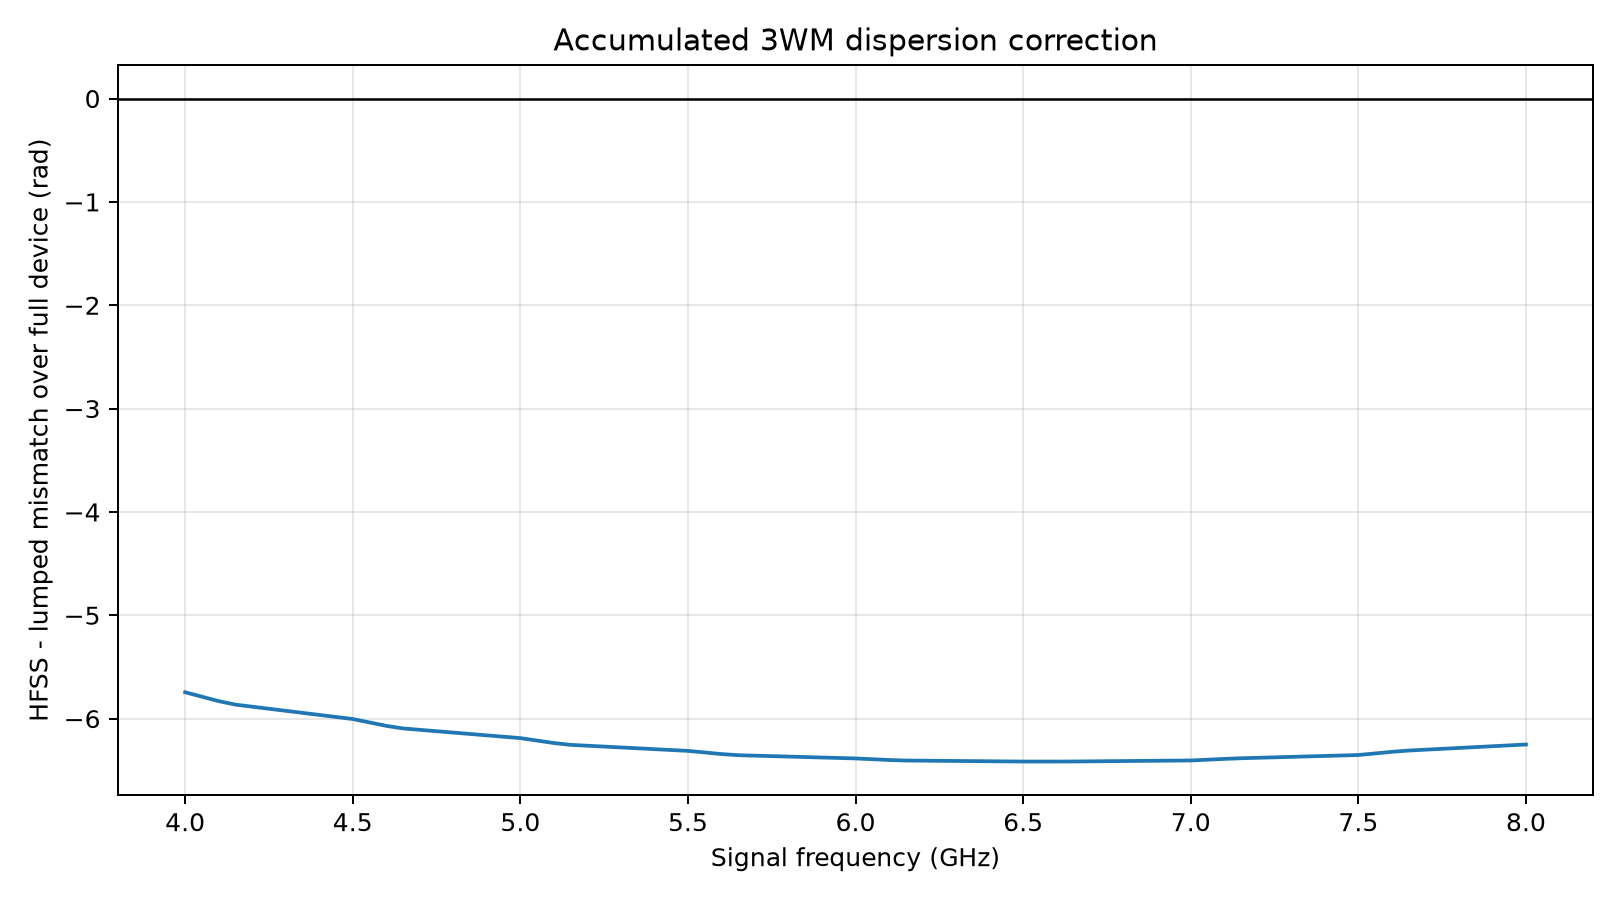

Source data for this figure (header and first rows):
signal_GHz, idler_GHz, measured_mismatch_rad_per_supercell, lumped_mismatch_rad_per_supercell, correction_rad_per_supercell, correction_rad_full_device
4.0, 9.13, 0.01855, 0.02263, -0.004083, -5.745
4.05, 9.08, 0.01869, 0.02281, -0.004114, -5.788
4.1, 9.03, 0.01884, 0.02298, -0.004144, -5.831
4.15, 8.98, 0.01897, 0.02314, -0.004168, -5.865
4.2, 8.93, 0.01909, 0.02327, -0.004182, -5.885
4.25, 8.88, 0.01921, 0.0234, -0.004197, -5.905
4.3, 8.83, 0.01932, 0.02353, -0.004211, -5.924
4.35, 8.78, 0.01944, 0.02367, -0.004225, -5.944
4.4, 8.73, 0.01956, 0.0238, -0.004239, -5.964
4.45, 8.68, 0.01968, 0.02393, -0.004253, -5.984
4.5, 8.63, 0.01979, 0.02406, -0.004267, -6.004
4.55, 8.58, 0.01991, 0.0242, -0.004291, -6.037
4.6, 8.53, 0.02002, 0.02434, -0.004314, -6.07
4.65, 8.48, 0.02013, 0.02446, -0.004332, -6.095
4.7, 8.43, 0.02022, 0.02456, -0.004341, -6.108
4.75, 8.38, 0.02031, 0.02466, -0.004351, -6.122
4.8, 8.33, 0.02041, 0.02477, -0.00436, -6.135
4.85, 8.28, 0.0205, 0.02487, -0.00437, -6.149
4.9, 8.23, 0.02059, 0.02497, -0.004379, -6.162
4.95, 8.18, 0.02068, 0.02507, -0.004389, -6.175
5, 8.13, 0.02077, 0.02517, -0.004398, -6.189
5.05, 8.08, 0.02086, 0.02527, -0.004415, -6.212
5.1, 8.03, 0.02095, 0.02538, -0.004432, -6.236
5.15, 7.98, 0.02102, 0.02547, -0.004445, -6.254
5.2, 7.93, 0.02109, 0.02554, -0.004451, -6.262
5.25, 7.88, 0.02116, 0.02561, -0.004457, -6.271
5.3, 7.83, 0.02122, 0.02568, -0.004463, -6.279
5.35, 7.78, 0.02129, 0.02575, -0.004469, -6.287
5.4, 7.73, 0.02135, 0.02583, -0.004474, -6.296
5.45, 7.68, 0.02142, 0.0259, -0.00448, -6.304
5.5, 7.63, 0.02148, 0.02597, -0.004486, -6.312
5.55, 7.58, 0.02154, 0.02604, -0.004497, -6.328
5.6, 7.53, 0.0216, 0.02611, -0.004508, -6.343
5.65, 7.48, 0.02165, 0.02617, -0.004516, -6.354
5.7, 7.43, 0.02169, 0.02621, -0.004519, -6.358
5.75, 7.38, 0.02173, 0.02625, -0.004522, -6.363
5.8, 7.33, 0.02177, 0.02629, -0.004526, -6.367
5.85, 7.28, 0.02181, 0.02634, -0.004529, -6.372
5.9, 7.23, 0.02185, 0.02638, -0.004532, -6.376
5.95, 7.18, 0.02188, 0.02642, -0.004535, -6.381
6, 7.13, 0.02192, 0.02646, -0.004538, -6.385
6.05, 7.08, 0.02195, 0.0265, -0.004544, -6.393
6.1, 7.03, 0.02198, 0.02653, -0.004549, -6.4
6.15, 6.98, 0.02201, 0.02656, -0.004553, -6.406
6.2, 6.93, 0.02202, 0.02657, -0.004554, -6.407
6.25, 6.88, 0.02203, 0.02659, -0.004555, -6.408
6.3, 6.83, 0.02204, 0.0266, -0.004556, -6.41
6.35, 6.78, 0.02206, 0.02661, -0.004557, -6.411
6.4, 6.73, 0.02207, 0.02663, -0.004558, -6.413
6.45, 6.68, 0.02208, 0.02664, -0.004559, -6.414
6.5, 6.63, 0.0221, 0.02666, -0.00456, -6.415
6.55, 6.58, 0.0221, 0.02666, -0.00456, -6.415
6.6, 6.53, 0.0221, 0.02666, -0.00456, -6.415
6.65, 6.48, 0.02209, 0.02665, -0.004559, -6.415
6.7, 6.43, 0.02208, 0.02664, -0.004558, -6.413
6.75, 6.38, 0.02207, 0.02662, -0.004557, -6.412
6.8, 6.33, 0.02205, 0.02661, -0.004556, -6.411
6.85, 6.28, 0.02204, 0.02659, -0.004555, -6.409
6.9, 6.23, 0.02203, 0.02658, -0.004554, -6.408
6.95, 6.18, 0.02201, 0.02657, -0.004553, -6.406
... 21 more rows
